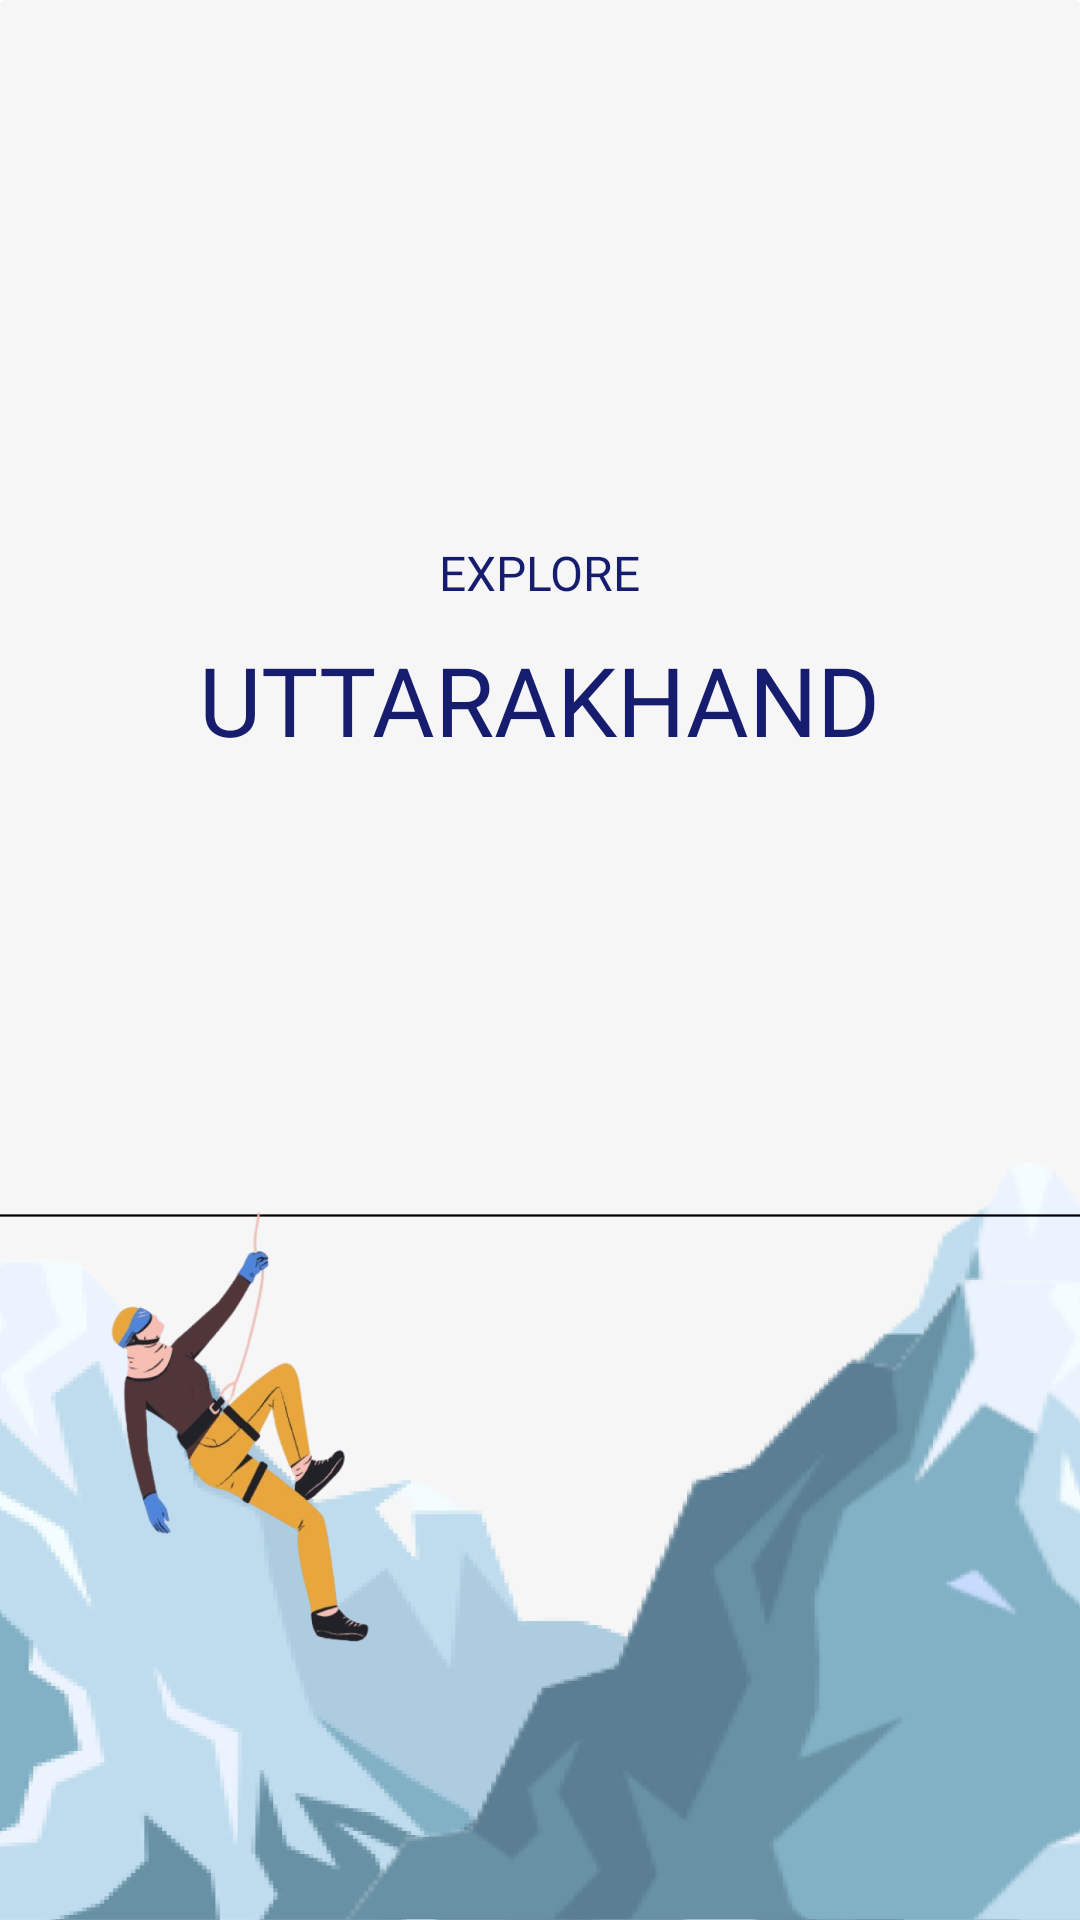

Produce the Android XML layout that renders to this screen, including the resource entries it uses.
<!-- AndroidManifest.xml: application theme Theme.UkTourism -->
<!-- res/layout/activity_splash.xml -->
<?xml version="1.0" encoding="utf-8"?>
<LinearLayout xmlns:android="http://schemas.android.com/apk/res/android"
    xmlns:app="http://schemas.android.com/apk/res-auto"
    xmlns:tools="http://schemas.android.com/tools"
    android:layout_width="match_parent"
    android:layout_height="match_parent"
    tools:context=".Views.Auth.SplashActivity"
    android:background="@drawable/splash_screen_bg"
    android:orientation="vertical">

    <LinearLayout
        android:layout_width="match_parent"
        android:layout_height="wrap_content"
        android:orientation="vertical"
        android:gravity="center"
        android:layout_marginTop="180dp">

        <TextView
            android:id="@+id/my_text"
            android:layout_width="wrap_content"
            android:layout_height="wrap_content"
            android:fontFamily="@font/nunito_medium"
            android:text="EXPLORE"
            android:textColor="@color/my_blue"
            android:textSize="16sp"/>

        <TextView
            android:id="@+id/my_text_02"
            android:layout_width="wrap_content"
            android:layout_height="wrap_content"
            android:fontFamily="@font/poppins_medium"
            android:text="UTTARAKHAND"
            android:textColor="@color/my_blue"
            android:textSize="32sp"
            android:layout_marginTop="10dp">
        </TextView>

    </LinearLayout>


    <ImageView
        android:id="@+id/grey_line"
        android:layout_width="wrap_content"
        android:layout_height="wrap_content"
        android:layout_marginTop="150dp"
        android:src="@drawable/line"/>

    <ImageView
        android:id="@+id/hiker"
        android:layout_width="160dp"
        android:layout_height="160dp"
        android:layout_marginTop="-10dp"
        android:src="@drawable/hiker"/>

</LinearLayout>
<!-- resources referenced by this layout -->
<resources>
  <color name="my_blue">#FF161D6F</color>
  <!-- drawable hiker: png bitmap (drawable, 124615 bytes) -->
  <!-- drawable line (drawable) -->
  <?xml version="1.0" encoding="utf-8"?>
  <shape xmlns:android="http://schemas.android.com/apk/res/android"
      android:shape="rectangle">
  
      <solid android:color="@color/black"/>
      <size android:height="1dp" android:width="480dp"/>
  
  </shape>
  <!-- drawable splash_screen_bg: png bitmap (drawable, 143272 bytes) -->
  <style name="Theme.UkTourism" parent="Theme.MaterialComponents.DayNight.NoActionBar">
          
          <item name="colorPrimary">@color/purple_500</item>
          <item name="colorPrimaryVariant">@color/purple_700</item>
          <item name="colorOnPrimary">@color/white</item>
          
          <item name="colorSecondary">@color/teal_200</item>
          <item name="colorSecondaryVariant">@color/teal_700</item>
          <item name="colorOnSecondary">@color/black</item>
          
          <item name="android:statusBarColor" tools:targetApi="l">?attr/colorPrimaryVariant</item>
          
      </style>
  <color name="black">#FF000000</color>
  <color name="purple_500">#FF6200EE</color>
  <color name="purple_700">#FF3700B3</color>
  <color name="white">#FFFFFFFF</color>
  
      //My colors
  <color name="teal_200">#FF03DAC5</color>
  <color name="teal_700">#FF018786</color>
</resources>
